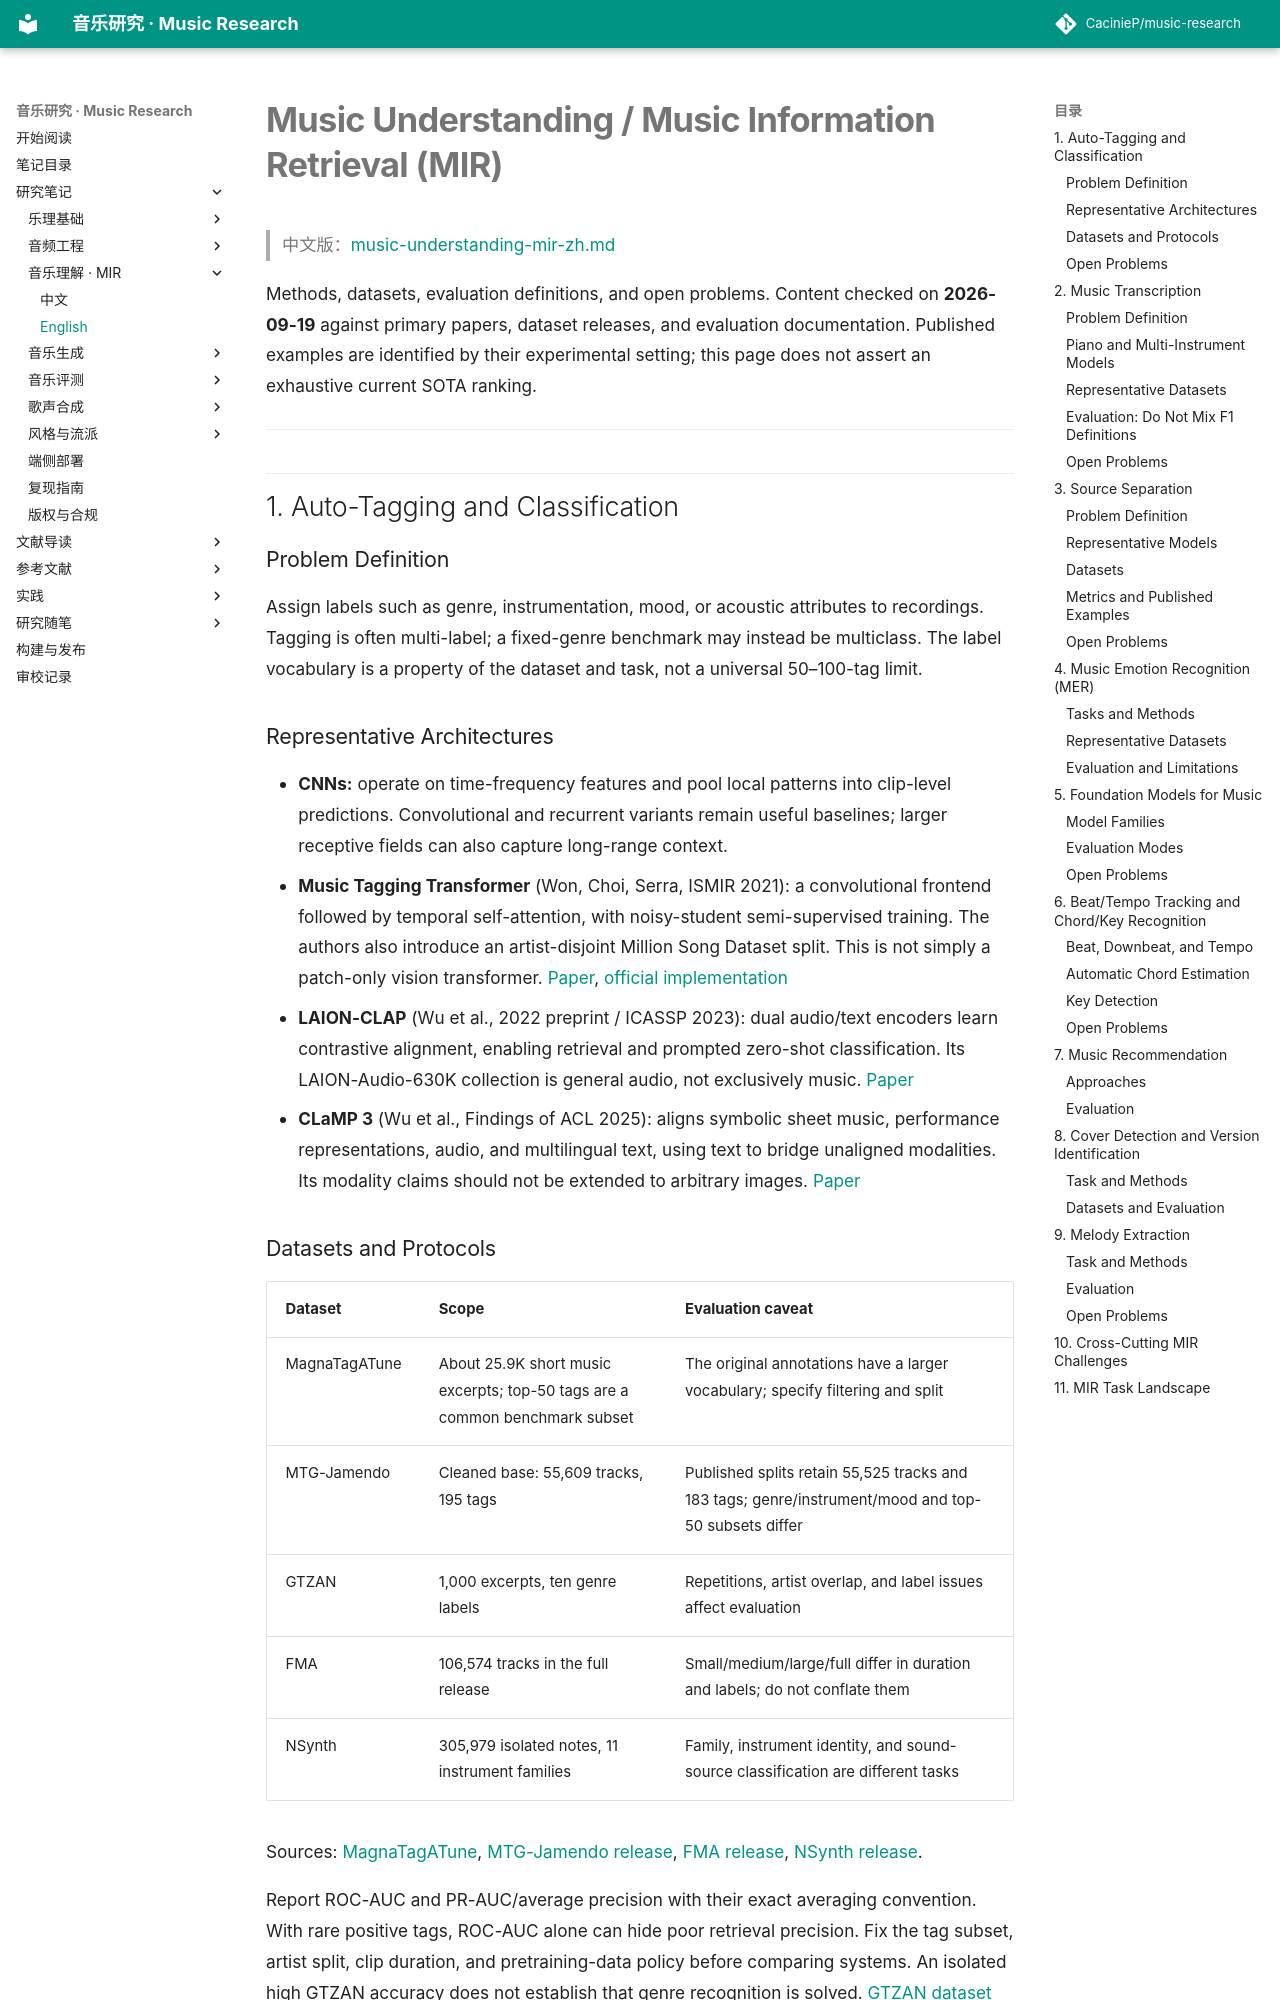

repository: CacinieP/music-research · page: docs/notes/music-understanding-mir/index.html · generator: mkdocs

# Music Understanding / Music Information Retrieval (MIR)

> 中文版：[music-understanding-mir-zh.md](music-understanding-mir-zh.md)

Methods, datasets, evaluation definitions, and open problems. Content checked on **2026-09-19** against primary papers, dataset releases, and evaluation documentation. Published examples are identified by their experimental setting; this page does not assert an exhaustive current SOTA ranking.

---

## 1. Auto-Tagging and Classification

### Problem Definition

Assign labels such as genre, instrumentation, mood, or acoustic attributes to recordings. Tagging is often multi-label; a fixed-genre benchmark may instead be multiclass. The label vocabulary is a property of the dataset and task, not a universal 50–100-tag limit.

### Representative Architectures

- **CNNs:** operate on time-frequency features and pool local patterns into clip-level predictions. Convolutional and recurrent variants remain useful baselines; larger receptive fields can also capture long-range context.
- **Music Tagging Transformer** (Won, Choi, Serra, ISMIR 2021): a convolutional frontend followed by temporal self-attention, with noisy-student semi-supervised training. The authors also introduce an artist-disjoint Million Song Dataset split. This is not simply a patch-only vision transformer. [Paper](https://arxiv.org/abs/2111.13457), [official implementation](https://github.com/minzwon/semi-supervised-music-tagging-transformer)
- **LAION-CLAP** (Wu et al., 2022 preprint / ICASSP 2023): dual audio/text encoders learn contrastive alignment, enabling retrieval and prompted zero-shot classification. Its LAION-Audio-630K collection is general audio, not exclusively music. [Paper](https://arxiv.org/abs/2211.06687)
- **CLaMP 3** (Wu et al., Findings of ACL 2025): aligns symbolic sheet music, performance representations, audio, and multilingual text, using text to bridge unaligned modalities. Its modality claims should not be extended to arbitrary images. [Paper](https://aclanthology.org/2025.findings-acl.133/)
